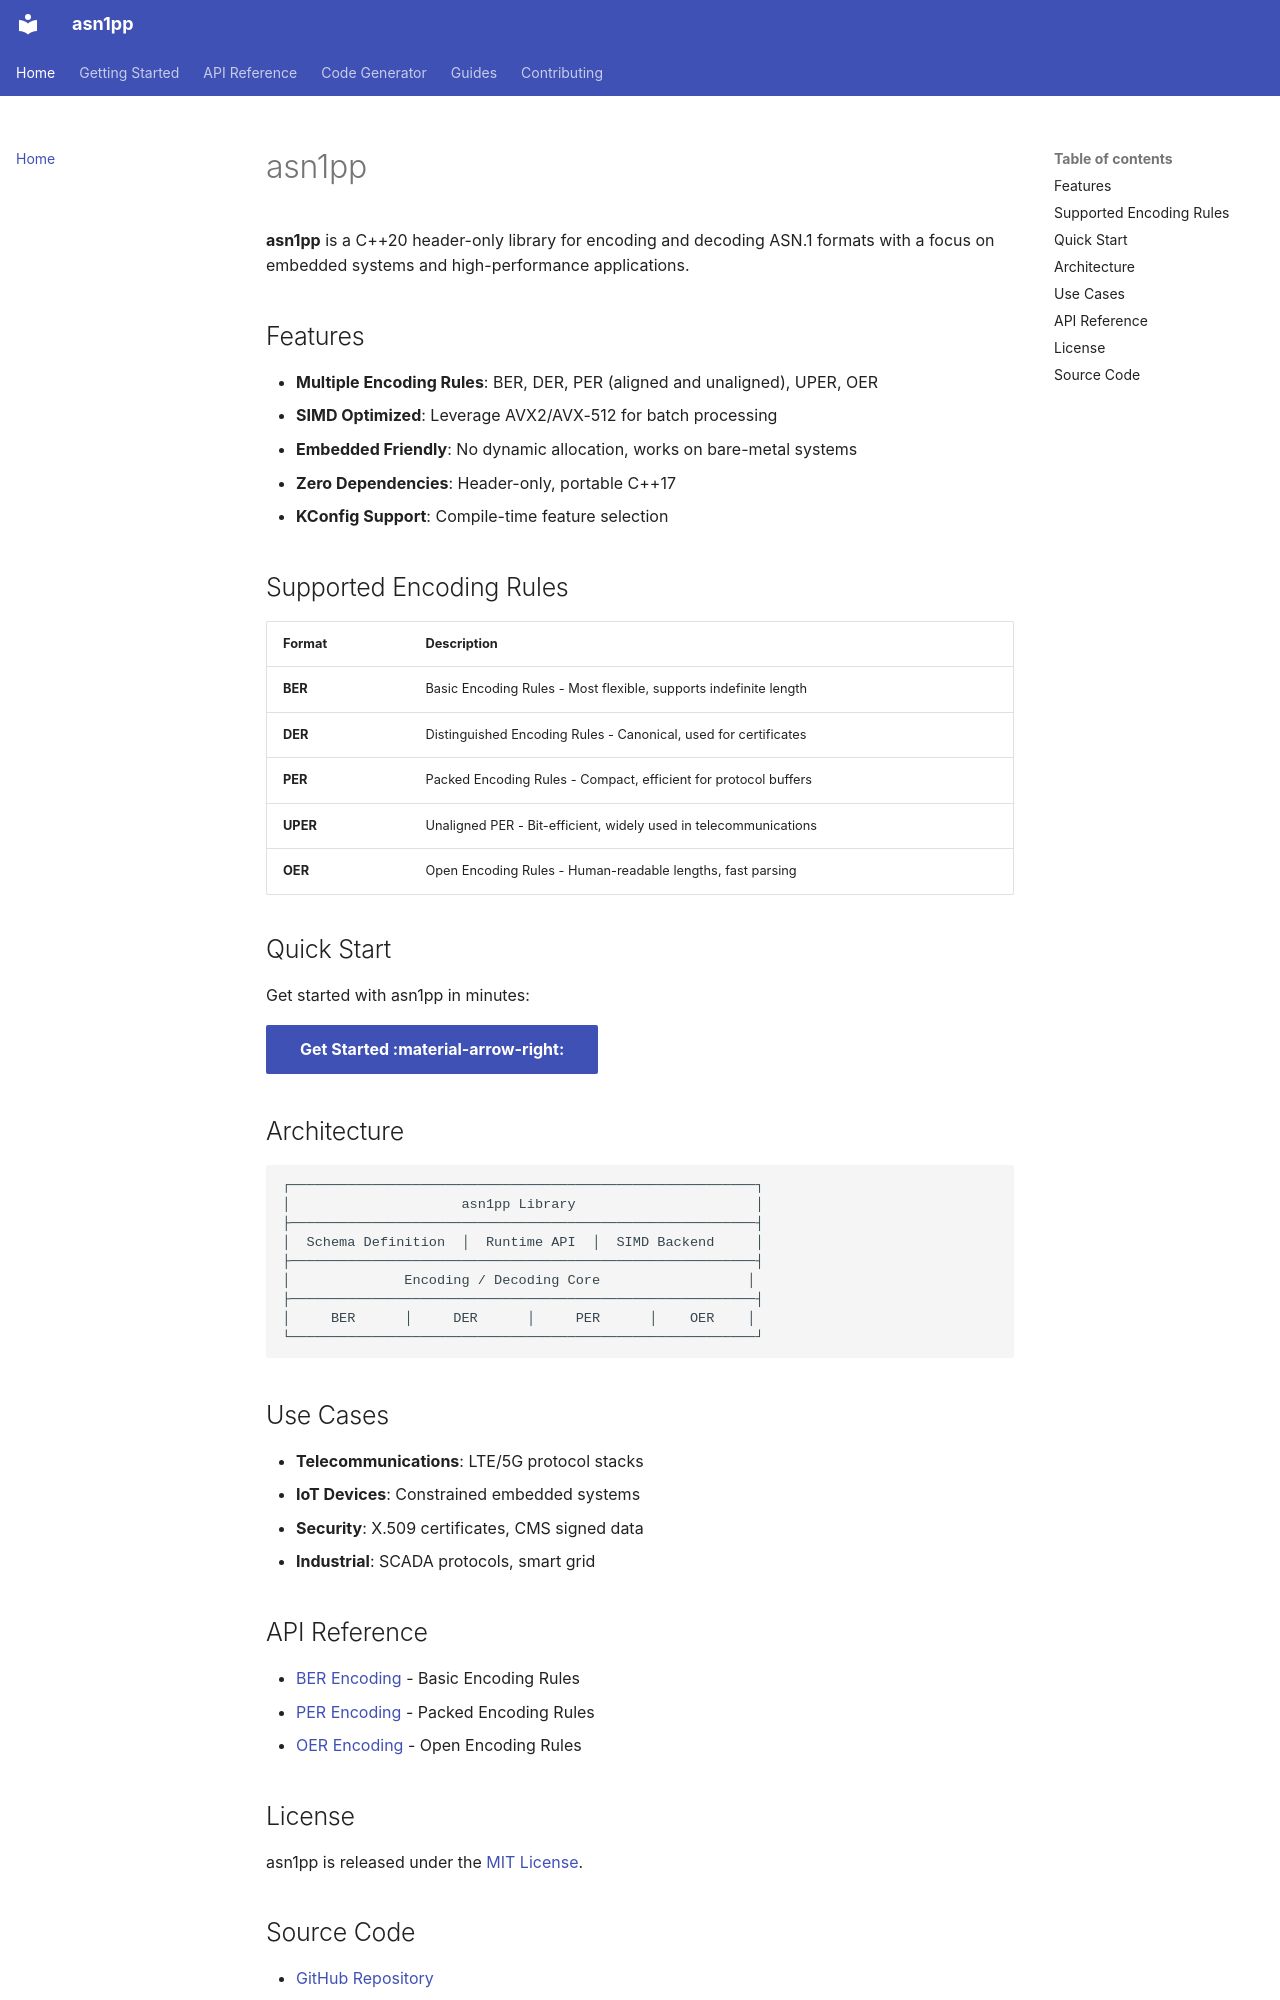

repository: aschokinatgmail/asn1pp · page: index.html · generator: mkdocs

---
title: Home
---

# asn1pp

**asn1pp** is a C++20 header-only library for encoding and decoding ASN.1 formats with a focus on embedded systems and high-performance applications.

## Features

- **Multiple Encoding Rules**: BER, DER, PER (aligned and unaligned), UPER, OER
- **SIMD Optimized**: Leverage AVX2/AVX-512 for batch processing
- **Embedded Friendly**: No dynamic allocation, works on bare-metal systems
- **Zero Dependencies**: Header-only, portable C++17
- **KConfig Support**: Compile-time feature selection

## Supported Encoding Rules

| Format | Description |
|--------|-------------|
| **BER** | Basic Encoding Rules - Most flexible, supports indefinite length |
| **DER** | Distinguished Encoding Rules - Canonical, used for certificates |
| **PER** | Packed Encoding Rules - Compact, efficient for protocol buffers |
| **UPER** | Unaligned PER - Bit-efficient, widely used in telecommunications |
| **OER** | Open Encoding Rules - Human-readable lengths, fast parsing |

## Quick Start

Get started with asn1pp in minutes:

[Get Started :material-arrow-right:](getting-started.md){ .md-button .md-button--primary }

## Architecture

```text
┌─────────────────────────────────────────────────────────┐
│                     asn1pp Library                      │
├─────────────────────────────────────────────────────────┤
│  Schema Definition  │  Runtime API  │  SIMD Backend     │
├─────────────────────────────────────────────────────────┤
│              Encoding / Decoding Core                  │
├─────────────────────────────────────────────────────────┤
│     BER      │     DER      │     PER      │    OER    │
└─────────────────────────────────────────────────────────┘
```

## Use Cases

- **Telecommunications**: LTE/5G protocol stacks
- **IoT Devices**: Constrained embedded systems
- **Security**: X.509 certificates, CMS signed data
- **Industrial**: SCADA protocols, smart grid

## API Reference

- [BER Encoding](api/ber.md) - Basic Encoding Rules
- [PER Encoding](api/per.md) - Packed Encoding Rules
- [OER Encoding](api/oer.md) - Open Encoding Rules

## License

asn1pp is released under the [MIT License](https://github.com/aschokinatgmail/asn1pp/blob/main/LICENSE).
